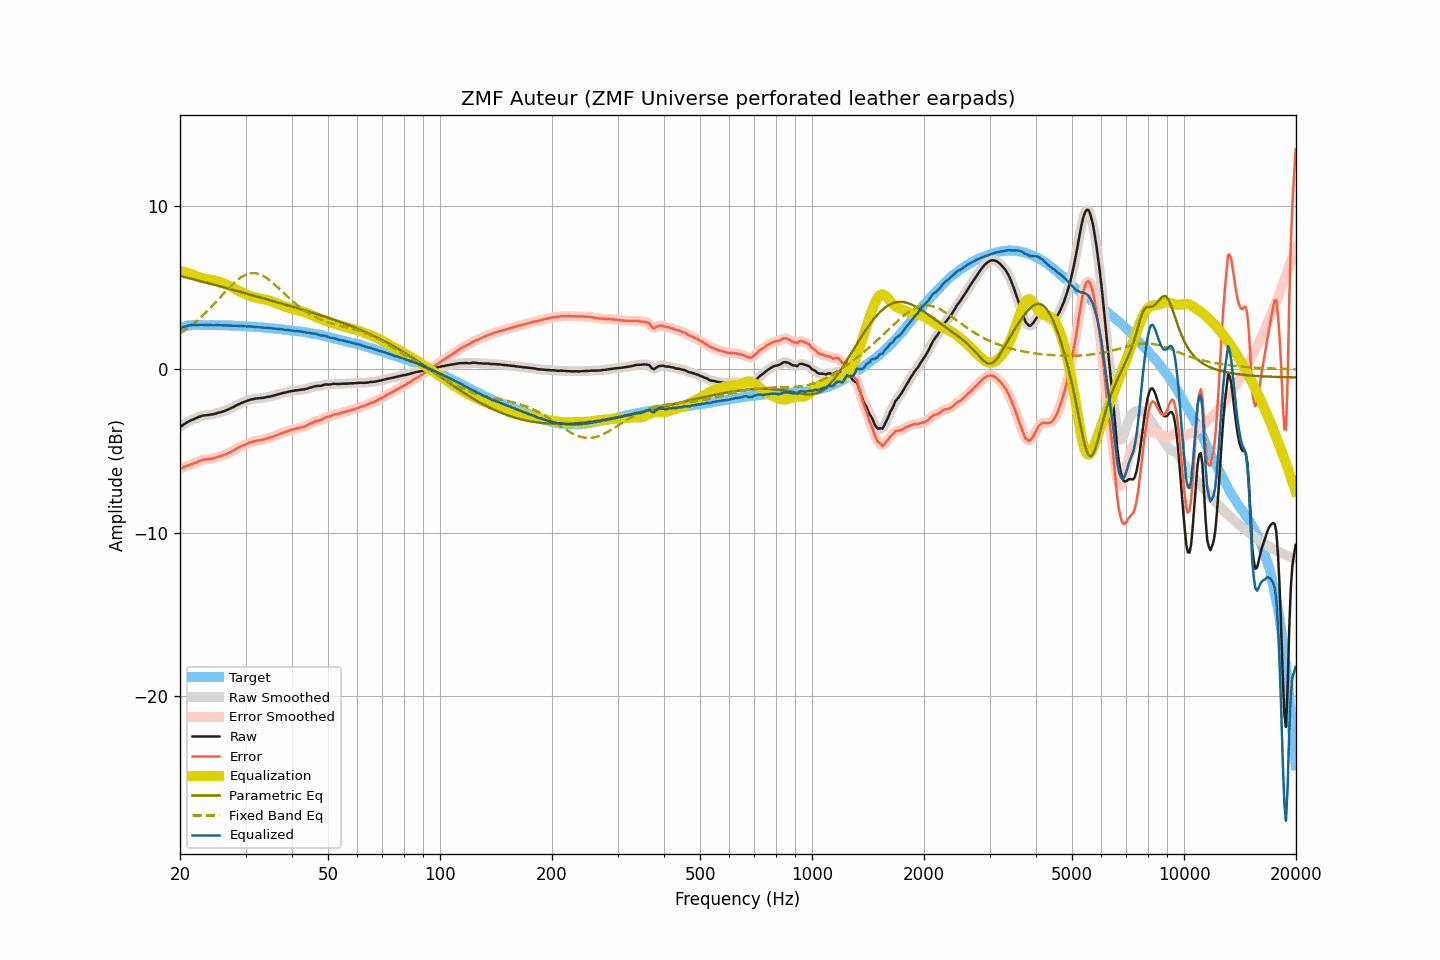

Values plotted in this chart, from the file beside it:
frequency, raw, smoothed, error, error_smoothed, equalization, parametric_eq, fixed_band_eq, equalized_raw, equalized_smoothed, target
20.00, -3.55, -3.55, -6.10, -6.10, 6.03, 5.71, 2.19, 2.47, 2.47, 2.54
20.20, -3.47, -3.48, -6.05, -6.05, 6.00, 5.68, 2.25, 2.53, 2.53, 2.57
20.40, -3.40, -3.40, -6.01, -6.00, 5.98, 5.66, 2.32, 2.57, 2.57, 2.60
20.61, -3.34, -3.33, -5.96, -5.96, 5.95, 5.64, 2.39, 2.61, 2.61, 2.62
20.81, -3.27, -3.27, -5.92, -5.93, 5.92, 5.61, 2.45, 2.65, 2.65, 2.65
21.02, -3.21, -3.21, -5.89, -5.89, 5.89, 5.59, 2.53, 2.67, 2.67, 2.68
21.23, -3.16, -3.16, -5.85, -5.85, 5.86, 5.56, 2.60, 2.69, 2.69, 2.69
21.44, -3.11, -3.12, -5.81, -5.82, 5.82, 5.54, 2.68, 2.71, 2.71, 2.70
21.66, -3.07, -3.07, -5.78, -5.78, 5.78, 5.51, 2.75, 2.71, 2.71, 2.71
21.87, -3.03, -3.03, -5.74, -5.74, 5.74, 5.49, 2.84, 2.70, 2.71, 2.71
22.09, -2.99, -2.99, -5.71, -5.70, 5.70, 5.46, 2.92, 2.71, 2.71, 2.72
22.31, -2.94, -2.95, -5.66, -5.66, 5.66, 5.44, 3.00, 2.72, 2.71, 2.72
22.54, -2.90, -2.91, -5.62, -5.62, 5.62, 5.41, 3.09, 2.72, 2.72, 2.72
22.76, -2.87, -2.87, -5.59, -5.58, 5.59, 5.39, 3.18, 2.72, 2.72, 2.72
22.99, -2.84, -2.85, -5.55, -5.55, 5.57, 5.36, 3.27, 2.72, 2.72, 2.70
23.22, -2.82, -2.83, -5.53, -5.53, 5.54, 5.34, 3.37, 2.72, 2.72, 2.70
23.45, -2.81, -2.81, -5.52, -5.51, 5.52, 5.31, 3.46, 2.71, 2.71, 2.70
23.69, -2.80, -2.80, -5.51, -5.51, 5.51, 5.28, 3.56, 2.70, 2.70, 2.70
23.92, -2.79, -2.79, -5.50, -5.50, 5.49, 5.26, 3.66, 2.70, 2.70, 2.70
24.16, -2.77, -2.78, -5.48, -5.49, 5.48, 5.23, 3.76, 2.70, 2.70, 2.71
24.40, -2.76, -2.76, -5.47, -5.47, 5.46, 5.21, 3.86, 2.69, 2.70, 2.71
24.65, -2.74, -2.74, -5.44, -5.44, 5.44, 5.18, 3.97, 2.69, 2.70, 2.70
24.89, -2.71, -2.72, -5.41, -5.41, 5.42, 5.15, 4.07, 2.70, 2.70, 2.70
25.14, -2.68, -2.69, -5.38, -5.39, 5.39, 5.13, 4.18, 2.71, 2.70, 2.70
25.39, -2.66, -2.66, -5.36, -5.36, 5.36, 5.10, 4.29, 2.70, 2.70, 2.70
25.65, -2.63, -2.63, -5.33, -5.33, 5.33, 5.07, 4.40, 2.69, 2.69, 2.70
25.91, -2.60, -2.60, -5.29, -5.29, 5.29, 5.05, 4.50, 2.69, 2.69, 2.68
26.16, -2.57, -2.57, -5.26, -5.26, 5.26, 5.02, 4.61, 2.68, 2.68, 2.68
26.43, -2.53, -2.54, -5.22, -5.22, 5.22, 4.99, 4.72, 2.68, 2.68, 2.68
26.69, -2.50, -2.50, -5.18, -5.18, 5.18, 4.97, 4.82, 2.67, 2.68, 2.68
26.96, -2.45, -2.46, -5.13, -5.14, 5.13, 4.94, 4.93, 2.68, 2.68, 2.68
27.23, -2.41, -2.41, -5.09, -5.09, 5.09, 4.91, 5.03, 2.67, 2.67, 2.68
27.50, -2.36, -2.37, -5.04, -5.04, 5.04, 4.89, 5.13, 2.67, 2.67, 2.68
27.77, -2.32, -2.32, -4.99, -4.99, 4.98, 4.86, 5.22, 2.66, 2.66, 2.67
28.05, -2.27, -2.27, -4.94, -4.93, 4.93, 4.83, 5.32, 2.66, 2.66, 2.66
28.33, -2.21, -2.22, -4.87, -4.87, 4.88, 4.80, 5.40, 2.66, 2.66, 2.65
28.62, -2.16, -2.17, -4.82, -4.82, 4.82, 4.78, 5.49, 2.66, 2.66, 2.65
28.90, -2.12, -2.12, -4.77, -4.77, 4.77, 4.75, 5.56, 2.65, 2.65, 2.65
29.19, -2.07, -2.08, -4.71, -4.72, 4.72, 4.72, 5.63, 2.65, 2.65, 2.64
29.48, -2.03, -2.03, -4.68, -4.68, 4.67, 4.70, 5.69, 2.64, 2.64, 2.65
29.78, -1.99, -2.00, -4.63, -4.63, 4.63, 4.67, 5.75, 2.63, 2.63, 2.63
30.08, -1.96, -1.96, -4.60, -4.59, 4.58, 4.64, 5.79, 2.62, 2.62, 2.63
30.38, -1.92, -1.92, -4.54, -4.54, 4.54, 4.61, 5.83, 2.62, 2.62, 2.62
30.68, -1.88, -1.89, -4.50, -4.50, 4.51, 4.58, 5.85, 2.62, 2.62, 2.62
30.99, -1.85, -1.86, -4.46, -4.47, 4.47, 4.56, 5.87, 2.62, 2.62, 2.61
31.30, -1.83, -1.83, -4.44, -4.44, 4.44, 4.53, 5.88, 2.61, 2.61, 2.60
31.61, -1.81, -1.81, -4.42, -4.41, 4.41, 4.50, 5.88, 2.60, 2.60, 2.60
31.93, -1.79, -1.80, -4.38, -4.39, 4.39, 4.47, 5.87, 2.60, 2.59, 2.59
32.24, -1.78, -1.78, -4.36, -4.37, 4.37, 4.45, 5.86, 2.58, 2.58, 2.58
32.57, -1.77, -1.77, -4.35, -4.35, 4.35, 4.42, 5.83, 2.58, 2.58, 2.57
32.89, -1.76, -1.76, -4.34, -4.33, 4.33, 4.39, 5.79, 2.57, 2.57, 2.57
33.22, -1.75, -1.75, -4.31, -4.32, 4.31, 4.36, 5.75, 2.56, 2.56, 2.56
33.55, -1.74, -1.74, -4.30, -4.30, 4.29, 4.33, 5.70, 2.55, 2.55, 2.56
33.89, -1.72, -1.72, -4.27, -4.27, 4.27, 4.31, 5.64, 2.54, 2.54, 2.54
34.23, -1.70, -1.70, -4.24, -4.24, 4.24, 4.28, 5.57, 2.54, 2.54, 2.54
34.57, -1.68, -1.68, -4.21, -4.21, 4.21, 4.25, 5.50, 2.53, 2.53, 2.53
34.92, -1.66, -1.66, -4.18, -4.18, 4.18, 4.22, 5.43, 2.52, 2.52, 2.51
35.27, -1.64, -1.64, -4.16, -4.15, 4.15, 4.19, 5.35, 2.50, 2.51, 2.51
35.62, -1.61, -1.62, -4.11, -4.12, 4.11, 4.17, 5.26, 2.50, 2.49, 2.50
35.97, -1.59, -1.59, -4.08, -4.08, 4.08, 4.14, 5.18, 2.48, 2.48, 2.48
... 635 more rows
